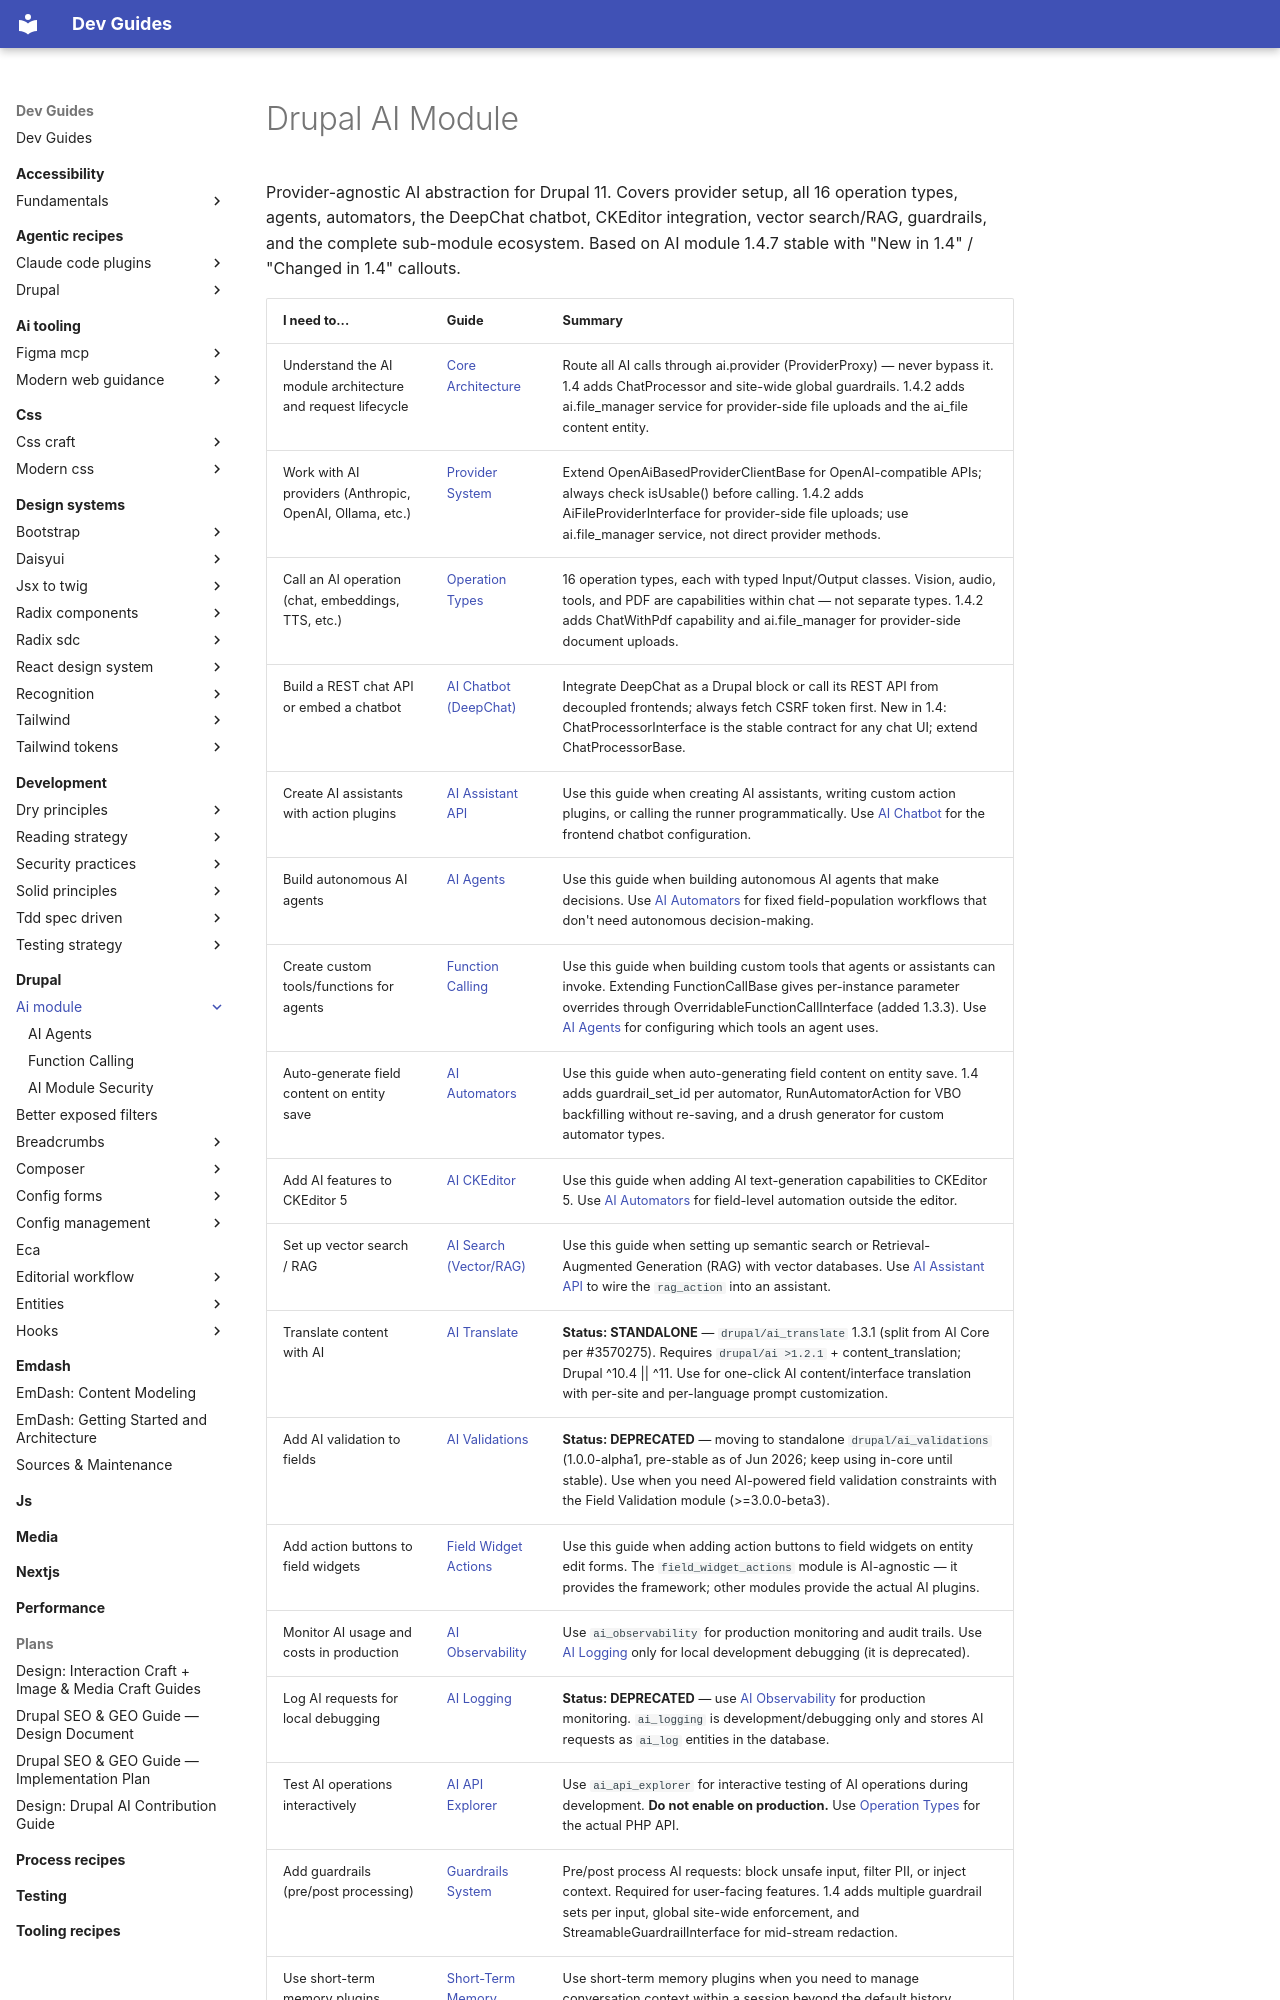

repository: camoa/dev-guides · page: drupal/ai-module/index.html · generator: mkdocs

---
description: Drupal AI module — provider abstraction, AI operations, agents, automators, chatbot API, CKEditor, vector search/RAG, guardrails, and all 14 sub-modules (1.4.7 stable)
tracks:
  - project: ai
    channel: stable
    declared: "1.4.7"
    verified: 2026-08-20
guide-meta:
  concepts:
    - Drupal AI module
    - AI providers
    - AI operations
    - AI agents
    - AI automators
    - DeepChat
    - AI chatbot
    - vector search
    - RAG
    - AI CKEditor
    - guardrails
    - function calling
    - ai_assistant_api
    - ai_automators
    - ai_search
    - ai_chatbot
    - ProviderProxy
    - AiProviderInterface
    - embeddings
    - short-term memory
    - prompt system
    - AI observability
    - ai_file
    - AiFileManager
    - ChatWithPdf
    - AiFileProviderInterface
    - StreamableGuardrailInterface
  not:
    - Claude API
    - OpenAI API
    - Anthropic SDK
    - AI module 2.x
    - machine learning training
    - ChatGPT plugin
  requires: []
  complements:
    - drupal/services
    - drupal/forms
    - drupal/entities
    - drupal/caching
  category: drupal
---
